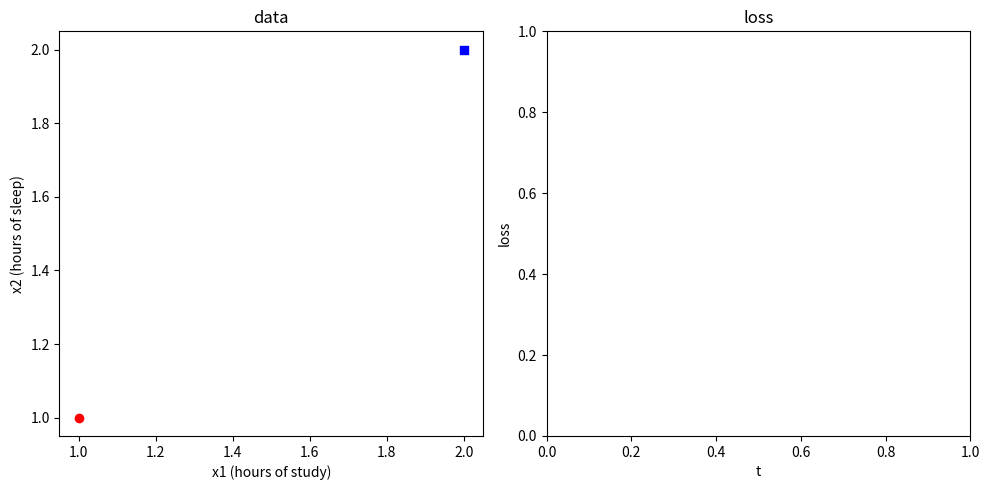

Write the Python code that produced this figure.
import matplotlib.pyplot as plt

def get_data():
    xs = [[1, 1], [2, 2]]
    ys = [0, 1]
    return xs, ys

def main():
    xs, ys = get_data()

    _, axes = plt.subplots(1, 2, figsize=(10, 5))

    # Plot the data on the left subplot
    fail_label_added = False
    pass_label_added = False

    for i in range(len(xs)):
        if ys[i] == 0:
            axes[0].scatter(xs[i][0], xs[i][1], marker='o', color='red', label='Fail' if not fail_label_added else "")
            fail_label_added = True
        else:
            axes[0].scatter(xs[i][0], xs[i][1], marker='s', color='blue', label='Pass' if not pass_label_added else "")
            pass_label_added = True

    axes[0].set_title('data')
    axes[0].set_xlabel('x1 (hours of study)')
    axes[0].set_ylabel('x2 (hours of sleep)')

    # Plot the loss on the right subplot
    axes[1].set_title('loss')
    axes[1].set_xlabel('t')
    axes[1].set_ylabel('loss')

    # Adjust layout to prevent overlapping titles
    plt.tight_layout()

    # Display the plot
    plt.show()

if __name__ == "__main__":
    main()
